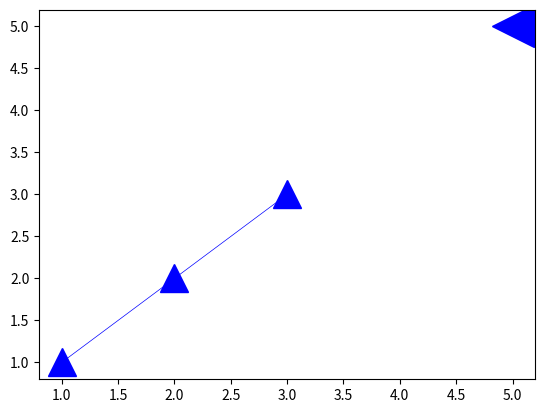

Generate this figure with matplotlib:
from random import randint
import numpy as np
import pandas as pd

dictionary = {'First' : 1, 'Second' : 2, 'Third' : 3}
series = pd.Series(dictionary)

#1D array
a = np.array([1,2,3])
#2D array
b = np.array([(1,2,3),(4,5,6)])

#range from 1 to 15
r = np.arange(1,16,1)
print(r)

#print 4 integers random numbers
rand = np.random.randint(10,size=4)
print(rand)

df = pd.DataFrame(np.random.randn(5,4),index = 'A B C D E'.split())
#print(df)
#print(df.info())

def print_triangle(base):
    idx = 0
    for index in range(base):
        print("*" * index)
        idx+=1

print_triangle(10)

abs_more_than_10 = False
# Do not edit the above line. Add your code below
i = 0
nums=[1,2,-5,12]
while(i < len(nums)):
    if(abs(nums[i])>10):
        abs_more_than_10 = True
    i+=1
print(abs_more_than_10)

import seaborn as sns
import matplotlib.pyplot as plt

"""Expenditure_1 = [10, 10, 5, 5]  #in thoudands
Expenditure_2 = [40, 30, 20, 30]
Profits = [3, 2, 2, 3]  #in thousands
plt.plot(Profits,Expenditure_1,Profits,Expenditure_2)
plt.title("Month-Jan to Apr")
plt.suptitle("Company A")
plt.xlabel("Profits")
plt.ylabel("Expenditure")
plt.xlim(0, 5)
plt.ylim(0,40)
plt.show()
"""
plt.plot(5,5,'<', c="blue",ms=30)
plt.plot([1,2,3],[1,2,3],'-^b',ms=20, lw=0.5)
plt.show()